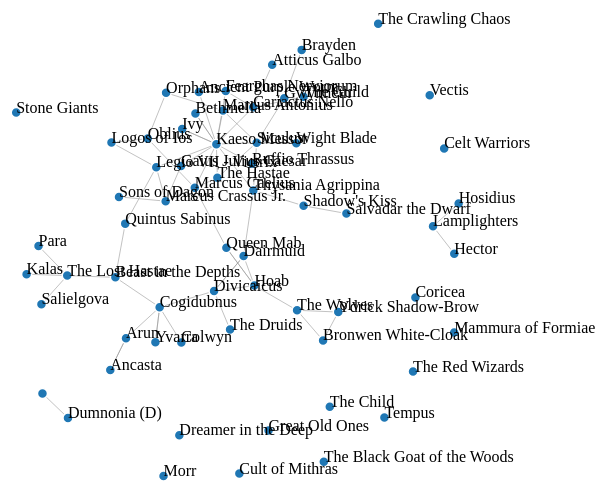
D3 v3 page, settled after 360 driven frames (6 s of simulated time); the page loaded 1 data file(s).



var width = 960,
    height = 500;

var color = d3.scale.category20();

var force = d3.layout.force()
    .charge(-120)
    .linkDistance(30)
    .size([width, height]);

var svg = d3.select("body").append("svg")
    .attr("width", width)
    .attr("height", height);

var data = d3.json("story_2.json", function(error, graph) {
  if (error) throw error;

  force
      .nodes(graph.nodes)
      .links(graph.links)
      .start();

  var link = svg.selectAll(".link")
      .data(graph.links)
    .enter().append("line")
      .attr("class", "link")
      .style("stroke-width", function(d) { return Math.sqrt(d.value); });

  var node = svg.selectAll(".node")
      .data(graph.nodes)
    .enter().append("circle")
      .attr("class", "node")
      .attr("r", 5)
      .style("fill", function(d) { return color(d.group); })
      .call(force.drag);

  var texts = svg.selectAll("text.label")
      .data(graph.nodes)
    .enter().append("text")
      .attr("class", "label")
      .attr("fill", "black")
      .text(function(d) {  return d.id;  });

  node.append("title")
      .text(function(d) { return d.id; });

  force.on("tick", function() {
    link.attr("x1", function(d) { return d.source.x; })
        .attr("y1", function(d) { return d.source.y; })
        .attr("x2", function(d) { return d.target.x; })
        .attr("y2", function(d) { return d.target.y; });

    node.attr("cx", function(d) { return d.x; })
        .attr("cy", function(d) { return d.y; });

    texts.attr("x", function(d) { return d.x; })
        .attr("y", function(d) { return d.y; });
  });
});



### data: story_2.json
{
 "nodes": [
  {
   "id": ""
  },
  {
   "id": "Salielgova",
   "node_shape": "o"
  },
  {
   "id": "Stone Giants",
   "node_shape": "o"
  },
  {
   "id": "Hoab",
   "node_shape": "o"
  },
  {
   "id": "Para",
   "node_shape": "o"
  },
  {
   "id": "Lamplighters",
   "node_shape": "h"
  },
  {
   "id": "Kalas",
   "node_shape": "o"
  },
  {
   "id": "Great Old Ones",
   "node_shape": "v"
  },
  "... 56 more items"
 ],
 "graph": [],
 "links": [
  {
   "target": 21,
   "source": 1,
   "key": 0,
   "weight": 1,
   "label": "Member of"
  },
  {
   "target": 23,
   "source": 3,
   "key": 0,
   "weight": 6,
   "label": "I will rip them  down"
  },
  {
   "target": 49,
   "source": 3,
   "key": 0,
   "weight": 5.0,
   "label": "Resents"
  },
  {
   "target": 40,
   "source": 3,
   "key": 0,
   "weight": 5.0,
   "label": "Studied magic under"
  },
  {
   "target": 21,
   "source": 4,
   "key": 0,
   "weight": 1,
   "label": "Member of"
  },
  {
   "target": 21,
   "source": 6,
   "key": 0,
   "weight": 2,
   "label": "Member of"
  },
  {
   "target": 57,
   "source": 8,
   "key": 0,
   "weight": 4,
   "label": "Suspected member of"
  },
  {
   "target": 61,
   "source": 8,
   "key": 0,
   "weight": 5,
   "label": "Member of"
  },
  "... 60 more items"
 ],
 "directed": true,
 "multigraph": true
}